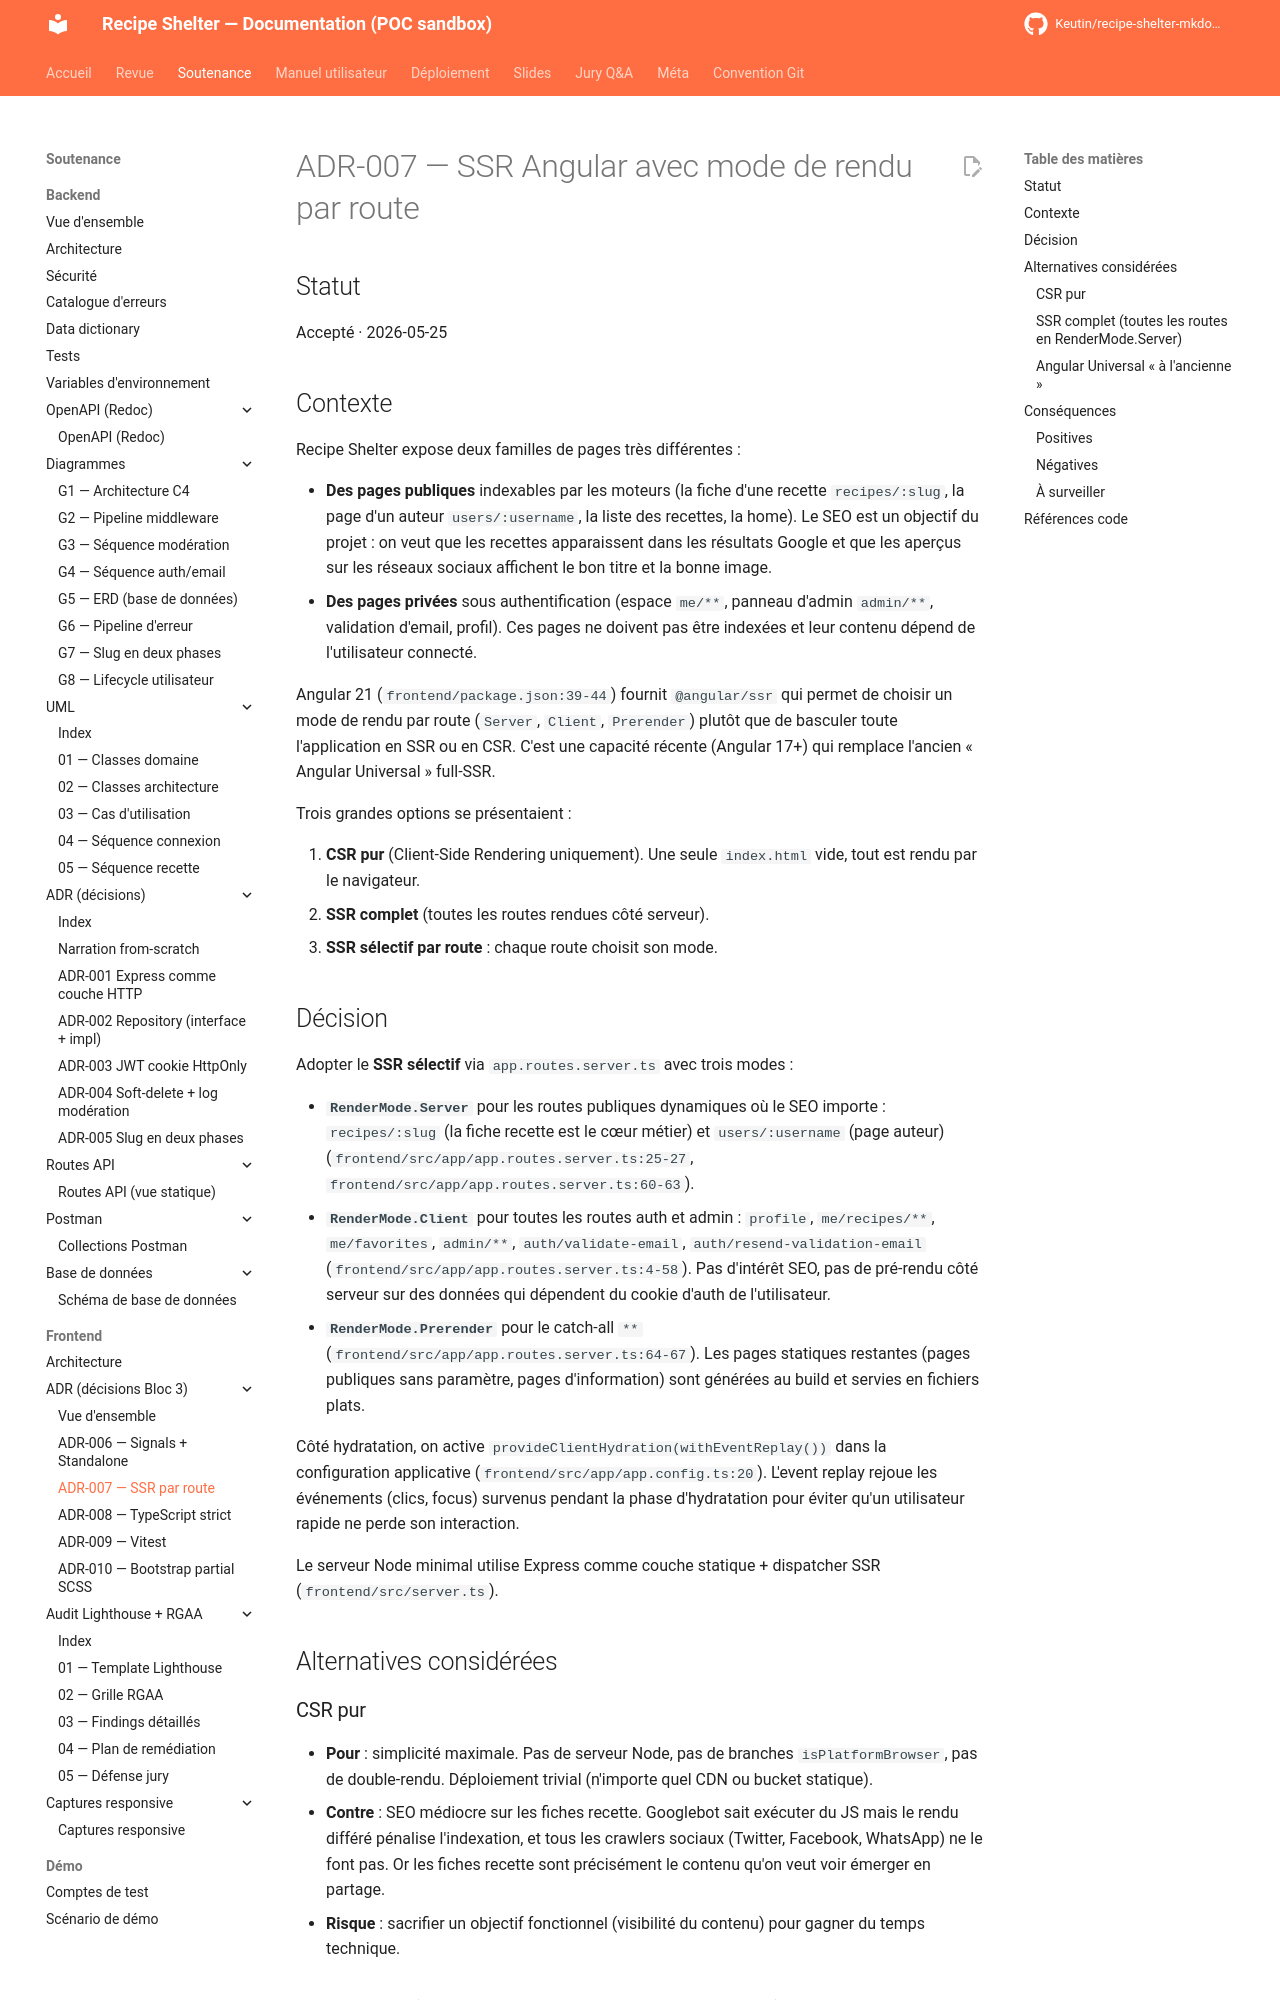

repository: Keutin/recipe-shelter-mkdocs-poc · page: soutenance/frontend/adr/adr-007-ssr-per-route/index.html · generator: mkdocs

# ADR-007 — SSR Angular avec mode de rendu par route

## Statut

Accepté · 2026-05-25

## Contexte

Recipe Shelter expose deux familles de pages très différentes :

- **Des pages publiques** indexables par les moteurs (la fiche d'une
  recette `recipes/:slug`, la page d'un auteur `users/:username`, la
  liste des recettes, la home). Le SEO est un objectif du projet : on
  veut que les recettes apparaissent dans les résultats Google et que
  les aperçus sur les réseaux sociaux affichent le bon titre et la
  bonne image.
- **Des pages privées** sous authentification (espace `me/**`,
  panneau d'admin `admin/**`, validation d'email, profil). Ces pages
  ne doivent pas être indexées et leur contenu dépend de l'utilisateur
  connecté.

Angular 21 (`frontend/package.json:39-44`) fournit
`@angular/ssr` qui permet de choisir un mode de rendu par route
(`Server`, `Client`, `Prerender`) plutôt que de basculer toute
l'application en SSR ou en CSR. C'est une capacité récente
(Angular 17+) qui remplace l'ancien « Angular Universal » full-SSR.

Trois grandes options se présentaient :

1. **CSR pur** (Client-Side Rendering uniquement). Une seule
   `index.html` vide, tout est rendu par le navigateur.
2. **SSR complet** (toutes les routes rendues côté serveur).
3. **SSR sélectif par route** : chaque route choisit son mode.

## Décision

Adopter le **SSR sélectif** via `app.routes.server.ts` avec trois modes :

- **`RenderMode.Server`** pour les routes publiques dynamiques où le
  SEO importe : `recipes/:slug` (la fiche recette est le cœur métier)
  et `users/:username` (page auteur)
  (`frontend/src/app/app.routes.server.ts:25-27`,
  `frontend/src/app/app.routes.server.ts:60-63`).
- **`RenderMode.Client`** pour toutes les routes auth et admin :
  `profile`, `me/recipes/**`, `me/favorites`, `admin/**`,
  `auth/validate-email`, `auth/resend-validation-email`
  (`frontend/src/app/app.routes.server.ts:4-58`).
  Pas d'intérêt SEO, pas de pré-rendu côté serveur sur des données
  qui dépendent du cookie d'auth de l'utilisateur.
- **`RenderMode.Prerender`** pour le catch-all `**`
  (`frontend/src/app/app.routes.server.ts:64-67`). Les pages statiques
  restantes (pages publiques sans paramètre, pages d'information) sont
  générées au build et servies en fichiers plats.

Côté hydratation, on active `provideClientHydration(withEventReplay())`
dans la configuration applicative
(`frontend/src/app/app.config.ts:20`). L'event replay rejoue les
événements (clics, focus) survenus pendant la phase d'hydratation pour
éviter qu'un utilisateur rapide ne perde son interaction.

Le serveur Node minimal utilise Express comme couche statique +
dispatcher SSR (`frontend/src/server.ts`).

## Alternatives considérées

### CSR pur

- **Pour** : simplicité maximale. Pas de serveur Node, pas de
  branches `isPlatformBrowser`, pas de double-rendu. Déploiement
  trivial (n'importe quel CDN ou bucket statique).
- **Contre** : SEO médiocre sur les fiches recette. Googlebot sait
  exécuter du JS mais le rendu différé pénalise l'indexation, et tous
  les crawlers sociaux (Twitter, Facebook, WhatsApp) ne le font pas.
  Or les fiches recette sont précisément le contenu qu'on veut voir
  émerger en partage.
- **Risque** : sacrifier un objectif fonctionnel (visibilité du
  contenu) pour gagner du temps technique.

### SSR complet (toutes les routes en `RenderMode.Server`)

- **Pour** : cohérent, un seul mode à raisonner. Premier rendu rapide
  partout.
- **Contre** : charge serveur inutile sur les pages admin (consultées
  par 1-2 utilisateurs au total) et sur les pages auth où le serveur
  Node devrait de toute façon attendre la session côté API pour
  rendre quoi que ce soit d'utile. Latence ajoutée sans bénéfice.
- **Risque** : passer du temps à debugger des problèmes SSR
  (`window` indéfini, double-fetch) sur des pages où le SSR n'apporte
  rien.
